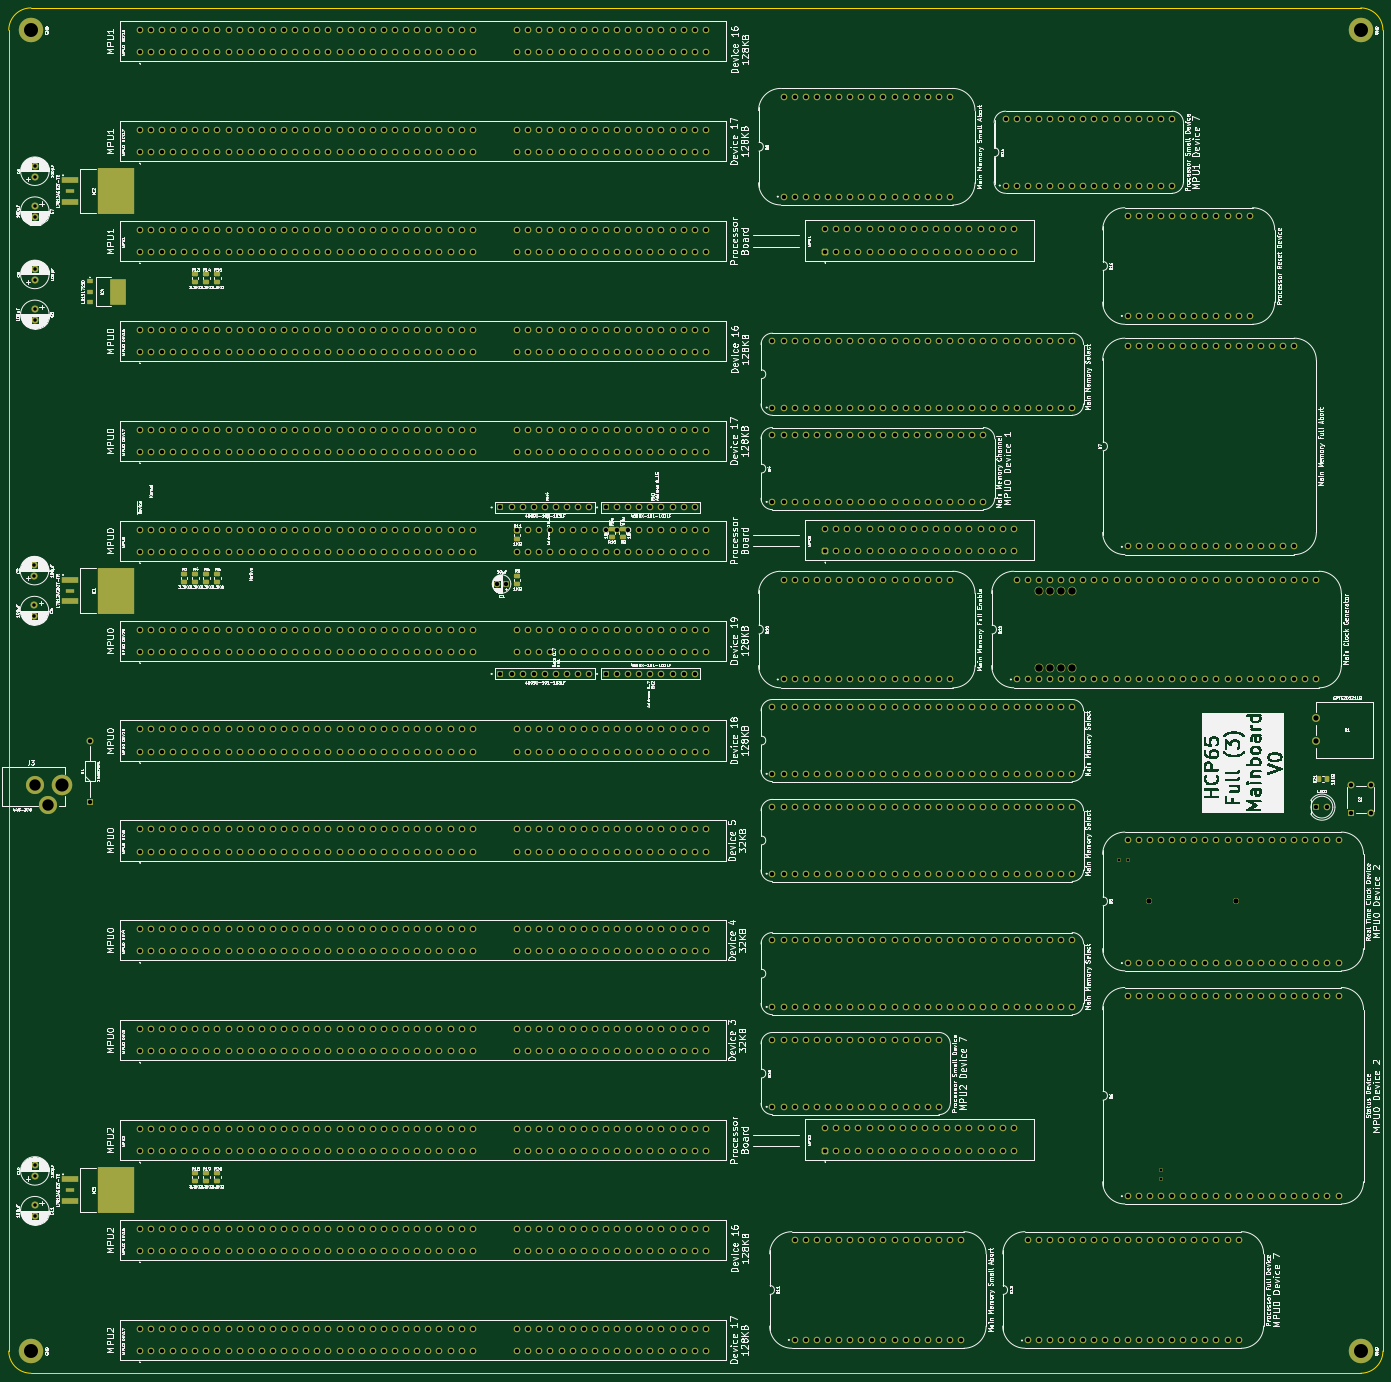
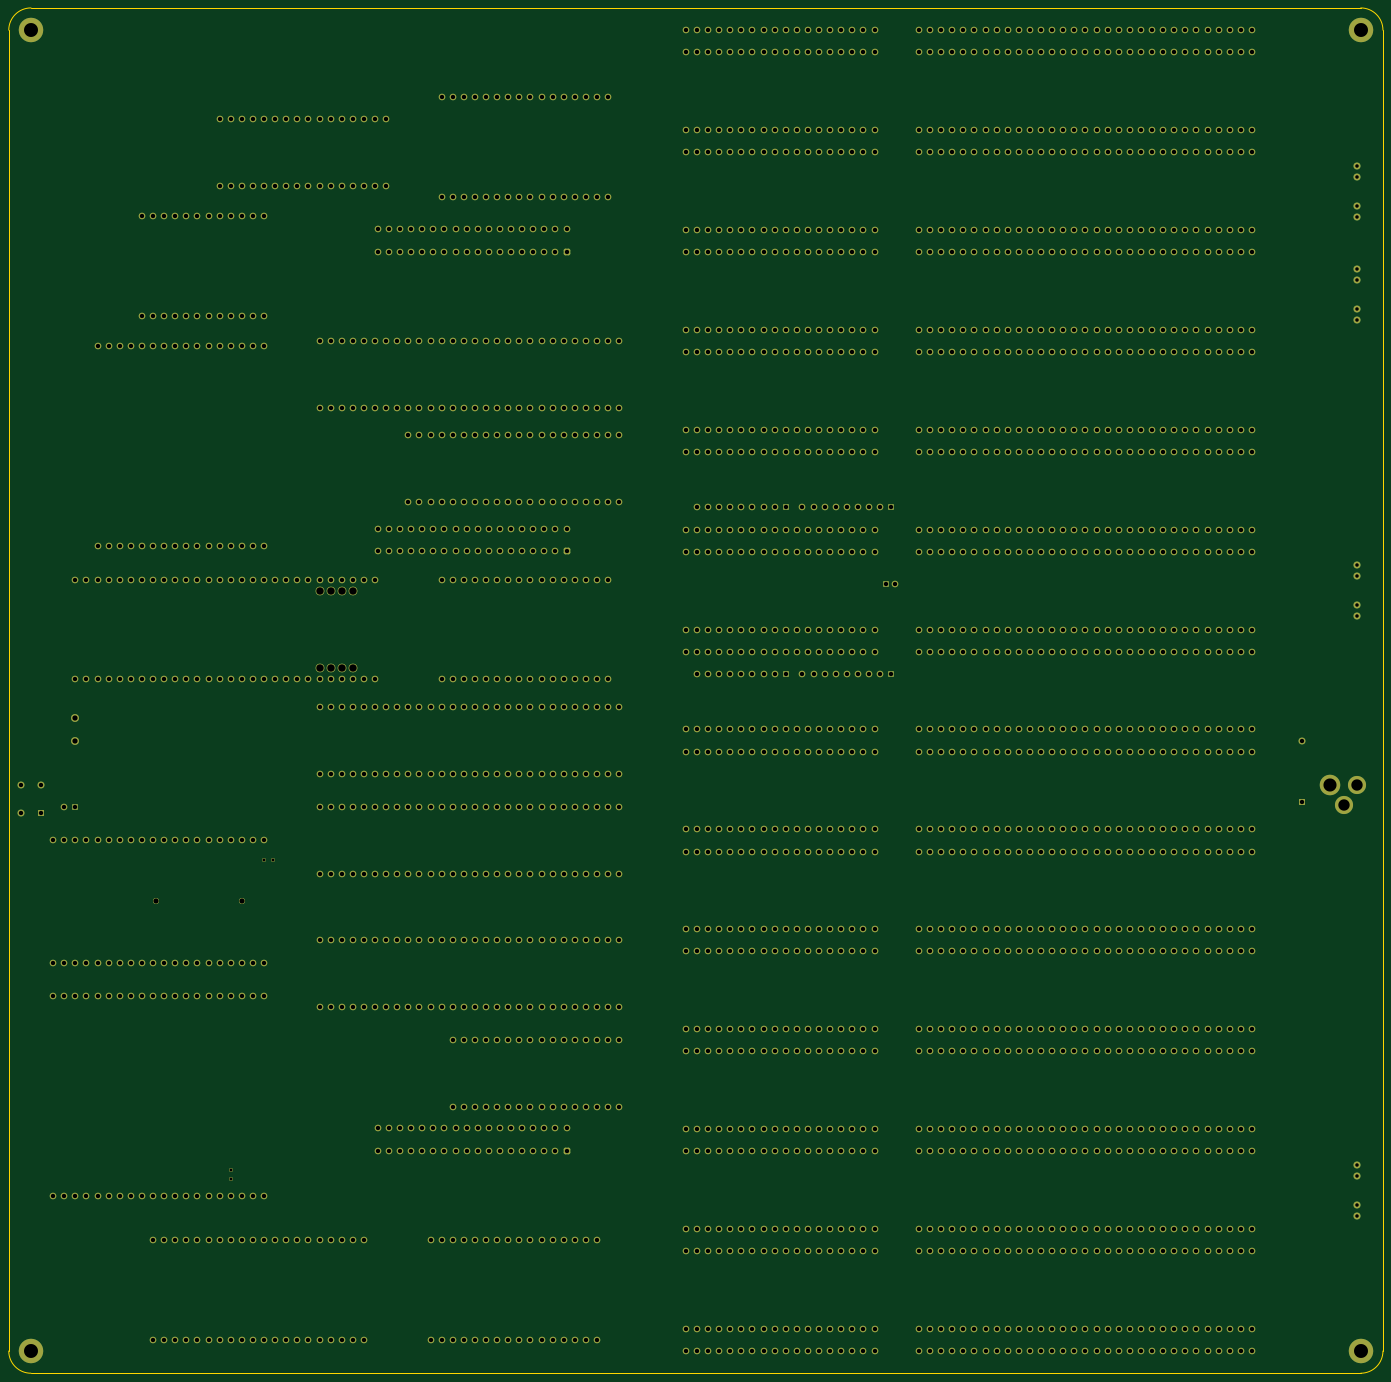
Circuit board: 9 layer files. Board 314.5 x 312.4 mm.
- bottom_copper: Mainboard Full-B_Cu.gbl (157362 bytes)
- bottom_mask: Mainboard Full-B_Mask.gbs (56884 bytes)
- bottom_silk: Mainboard Full-B_Silkscreen.gbo (456 bytes)
- outline: Mainboard Full-Edge_Cuts.gm1 (989 bytes)
- top_copper: Mainboard Full-F_Cu.gtl (161037 bytes)
- top_mask: Mainboard Full-F_Mask.gts (58943 bytes)
- top_silk: Mainboard Full-F_Silkscreen.gto (681371 bytes)
- drill: Mainboard Full-NPTH.drl (630 bytes)
- drill: Mainboard Full-PTH.drl (23085 bytes)

=== bottom_copper: Mainboard Full-B_Cu.gbl (157362 bytes, source omitted) ===
=== bottom_mask: Mainboard Full-B_Mask.gbs (56884 bytes, source omitted) ===
=== bottom_silk: Mainboard Full-B_Silkscreen.gbo ===
%TF.GenerationSoftware,KiCad,Pcbnew,9.0.4*%
%TF.CreationDate,2025-09-20T21:21:59+02:00*%
%TF.ProjectId,Mainboard Full,4d61696e-626f-4617-9264-2046756c6c2e,V0*%
%TF.SameCoordinates,Original*%
%TF.FileFunction,Legend,Bot*%
%TF.FilePolarity,Positive*%
%FSLAX46Y46*%
G04 Gerber Fmt 4.6, Leading zero omitted, Abs format (unit mm)*
G04 Created by KiCad (PCBNEW 9.0.4) date 2025-09-20 21:21:59*
%MOMM*%
%LPD*%
G01*
G04 APERTURE LIST*
G04 APERTURE END LIST*
M02*

=== outline: Mainboard Full-Edge_Cuts.gm1 ===
%TF.GenerationSoftware,KiCad,Pcbnew,9.0.4*%
%TF.CreationDate,2025-09-20T21:22:00+02:00*%
%TF.ProjectId,Mainboard Full,4d61696e-626f-4617-9264-2046756c6c2e,V0*%
%TF.SameCoordinates,Original*%
%TF.FileFunction,Profile,NP*%
%FSLAX46Y46*%
G04 Gerber Fmt 4.6, Leading zero omitted, Abs format (unit mm)*
G04 Created by KiCad (PCBNEW 9.0.4) date 2025-09-20 21:22:00*
%MOMM*%
%LPD*%
G01*
G04 APERTURE LIST*
%TA.AperFunction,Profile*%
%ADD10C,0.100000*%
%TD*%
G04 APERTURE END LIST*
D10*
X279400000Y73660000D02*
G75*
G02*
X284480000Y68580000I0J-5080000D01*
G01*
X279400000Y-238760000D02*
X-24891998Y-238759999D01*
X284480001Y-233680000D02*
X284480000Y68580000D01*
X279400000Y73659999D02*
X-24891998Y73660000D01*
X-29971998Y-233680000D02*
X-29971998Y68579998D01*
X284480001Y-233680000D02*
G75*
G02*
X279400001Y-238760001I-5080001J0D01*
G01*
X-24891998Y-238759999D02*
G75*
G02*
X-29971998Y-233679999I-4J5079996D01*
G01*
X-29971998Y68580000D02*
G75*
G02*
X-24891998Y73660000I5080002J-2D01*
G01*
M02*

=== top_copper: Mainboard Full-F_Cu.gtl (161037 bytes, source omitted) ===
=== top_mask: Mainboard Full-F_Mask.gts (58943 bytes, source omitted) ===
=== top_silk: Mainboard Full-F_Silkscreen.gto (681371 bytes, source omitted) ===
=== drill: Mainboard Full-NPTH.drl ===
M48
; DRILL file {KiCad 9.0.4} date 2025-09-20T21:22:01+0200
; FORMAT={-:-/ absolute / inch / decimal}
; #@! TF.CreationDate,2025-09-20T21:22:01+02:00
; #@! TF.GenerationSoftware,Kicad,Pcbnew,9.0.4
; #@! TF.FileFunction,NonPlated,1,2,NPTH
FMAT,2
INCH
; #@! TA.AperFunction,NonPlated,NPTH,ComponentDrill
T1C0.0276
; #@! TA.AperFunction,NonPlated,NPTH,ComponentDrill
T2C0.0472
; #@! TA.AperFunction,NonPlated,NPTH,ComponentDrill
T3C0.0669
%
G90
G05
T1
X8.82Y-4.78
X8.8987Y-4.78
X9.199Y-7.5723
X9.199Y-7.651
T2
X9.095Y-5.15
X9.8745Y-5.15
T3
X8.1Y-2.35
X8.1Y-3.05
X8.2Y-2.35
X8.2Y-3.05
X8.3Y-2.35
X8.3Y-3.05
X8.4Y-2.35
X8.4Y-3.05
M30

=== drill: Mainboard Full-PTH.drl (23085 bytes, source omitted) ===
